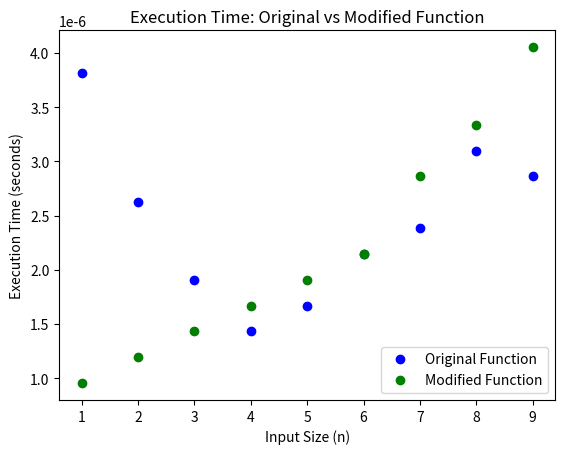

The matplotlib source for this figure:
import time
import numpy as np
import matplotlib.pyplot as plt

def original_function(size):
    counter = 1
    for outer in range(1, size + 1):
        for inner in range(1, size + 1):
            counter += 1
    return counter

def modified_function(size):
    counter = 1
    sum_value = 1
    for outer in range(1, size + 1):
        for inner in range(1, size + 1):
            counter += 1
            sum_value = outer + inner
    return counter

input_sizes = np.arange(1, 10)
original_times = np.zeros_like(input_sizes, dtype=float)
modified_times = np.zeros_like(input_sizes, dtype=float)

for index, size in enumerate(input_sizes):
    start_time = time.time()
    original_function(size)
    original_times[index] = time.time() - start_time

    start_time = time.time()
    modified_function(size)
    modified_times[index] = time.time() - start_time

    print(f'Input Size = {size}: Original Time = {original_times[index]:.6f}s, Modified Time = {modified_times[index]:.6f}s')

plt.plot(input_sizes, original_times, 'bo', label='Original Function')
plt.plot(input_sizes, modified_times, 'go', label='Modified Function')
plt.xlabel('Input Size (n)')
plt.ylabel('Execution Time (seconds)')
plt.title('Execution Time: Original vs Modified Function')
plt.legend()
plt.show()


'''Input Size = 1: Original Time = 0.000007s, Modified Time = 0.000002s
Input Size = 2: Original Time = 0.000006s, Modified Time = 0.000004s
Input Size = 3: Original Time = 0.000005s, Modified Time = 0.000004s
Input Size = 4: Original Time = 0.000006s, Modified Time = 0.000005s
Input Size = 5: Original Time = 0.000007s, Modified Time = 0.000007s
Input Size = 6: Original Time = 0.000008s, Modified Time = 0.000009s
Input Size = 7: Original Time = 0.000009s, Modified Time = 0.000011s
Input Size = 8: Original Time = 0.000010s, Modified Time = 0.000013s
Input Size = 9: Original Time = 0.000013s, Modified Time = 0.000016s'''


